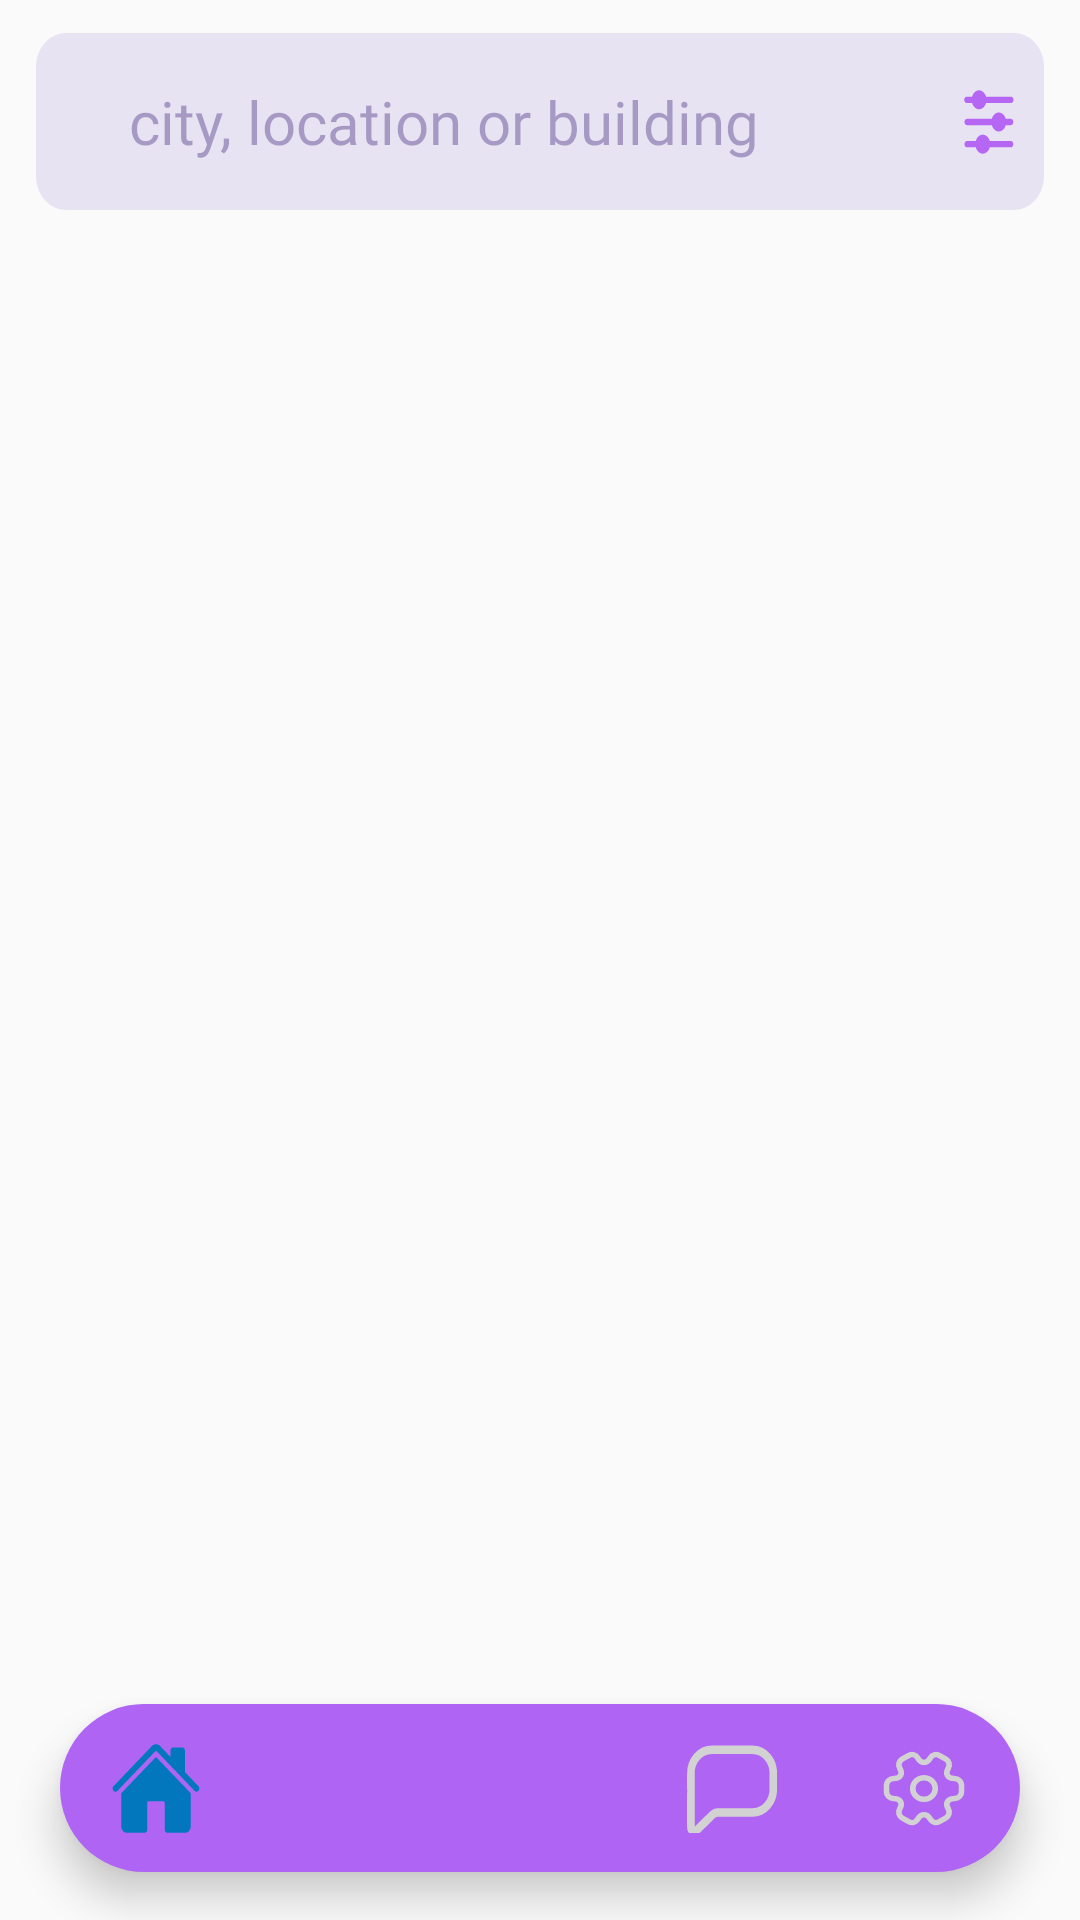

This screen was rendered from an Android layout file. Write that file and the resources it references.
<!-- AndroidManifest.xml: application theme Theme.RoommateFinder -->
<!-- res/layout/activity_search.xml -->
<?xml version="1.0" encoding="utf-8"?>
<androidx.constraintlayout.widget.ConstraintLayout xmlns:tools="http://schemas.android.com/tools"
    android:layout_width="match_parent"
    android:layout_height="match_parent"
    xmlns:android="http://schemas.android.com/apk/res/android"
    xmlns:app="http://schemas.android.com/apk/res-auto"
    android:layout_marginRight="12dp"
    android:layout_marginLeft="12dp"
    android:orientation="vertical"
    android:layout_marginTop="20dp">

    <EditText
        android:id="@+id/editText"
        android:layout_width="wrap_content"
        android:layout_height="wrap_content"
        android:layout_gravity="center_horizontal"
        android:layout_margin="11dp"
        android:background="@drawable/search_bg"
        android:fontFamily="@font/nunito_bold"
        android:hint="   city, location or building"
        android:paddingEnd="8dp"
        android:padding="16dp"
        android:textColorHint="#66432C82"
        android:textSize="20sp"
        app:layout_constraintEnd_toEndOf="parent"
        app:layout_constraintStart_toStartOf="parent"
        app:layout_constraintTop_toTopOf="parent" />

    <ImageView
        android:id="@+id/filter_icon"
        android:layout_width="wrap_content"
        android:layout_height="wrap_content"
        android:layout_marginEnd="8dp"
        android:src="@drawable/filter_move"
        app:layout_constraintBottom_toBottomOf="@+id/editText"
        app:layout_constraintEnd_toEndOf="@+id/editText"
        app:layout_constraintTop_toTopOf="@+id/editText" />

    <com.google.android.material.bottomnavigation.BottomNavigationView
        android:id="@+id/bottomNavigationView"
        android:layout_width="match_parent"
        android:layout_height="wrap_content"
        android:layout_alignParentBottom="true"
        android:layout_marginStart="20dp"
        android:layout_marginEnd="20dp"
        android:layout_gravity="bottom"
        android:layout_marginBottom="16dp"
        android:background="@drawable/bottom_navigation"
        android:elevation="2dp"
        app:itemIconSize="30dp"
        app:itemIconTint="@drawable/item_selector"
        app:labelVisibilityMode="unlabeled"
        app:layout_constraintBottom_toBottomOf="parent"
        app:layout_constraintEnd_toEndOf="parent"
        app:layout_constraintStart_toStartOf="parent"
        app:layout_constraintVertical_bias="1.0"
        app:menu="@menu/bottom_navigation"
        />

</androidx.constraintlayout.widget.ConstraintLayout>
<!-- resources referenced by this layout -->
<resources>
  <!-- drawable bottom_navigation (drawable) -->
  <?xml version="1.0" encoding="utf-8"?>
  <shape xmlns:android="http://schemas.android.com/apk/res/android"
      android:shape="rectangle">
      <solid android:color="#B064F4"/>
      <corners
          android:radius="40dp"/>
      <size
          android:width="100dp"
          android:height="16dp"/>
  </shape>
  <!-- drawable filter_move: vector/xml drawable (drawable, 2678 chars, omitted) -->
  <!-- drawable item_selector (drawable) -->
  <?xml version="1.0" encoding="utf-8"?>
  <selector xmlns:android="http://schemas.android.com/apk/res/android">
      <item
          android:state_selected="true"
          android:color="#0277BD"/>
      <item
          android:state_selected="false"
          android:color="#d2d2d2"/>
  </selector>
  <!-- drawable search_bg (drawable) -->
  <?xml version="1.0" encoding="utf-8"?>
  <vector
      xmlns:android="http://schemas.android.com/apk/res/android"
      xmlns:aapt="http://schemas.android.com/aapt"
      android:width="336dp"
      android:height="52dp"
      android:viewportWidth="336"
      android:viewportHeight="52"
      >
      <group>
          <clip-path
              android:pathData="M10 0H326C331.523 0 336 4.47715 336 10V42C336 47.5228 331.523 52 326 52H10C4.47715 52 0 47.5228 0 42V10C0 4.47715 4.47715 0 10 0Z"
              />
          <path
              android:pathData="M0 0V52H336V0"
              android:fillColor="#E8E3F2"
              />
      </group>
  </vector>
  <style name="Theme.RoommateFinder" parent="Theme.AppCompat.DayNight.NoActionBar">
          
          <item name="colorPrimary">@color/purple_500</item>
          <item name="colorPrimaryVariant">@color/purple_700</item>
          <item name="colorOnPrimary">@color/white</item>
          
          <item name="colorSecondary">@color/teal_200</item>
          <item name="colorSecondaryVariant">@color/teal_700</item>
          <item name="colorOnSecondary">@color/black</item>
          
          <item name="android:statusBarColor">?attr/colorPrimaryVariant</item>
          
      </style>
  <color name="purple_500">#FF6200EE</color>
  <color name="purple_700">#FF3700B3</color>
  <color name="white">#FFFFFFFF</color>
  <color name="teal_200">#FF03DAC5</color>
  <color name="teal_700">#FF018786</color>
  <color name="black">#FF000000</color>
</resources>
